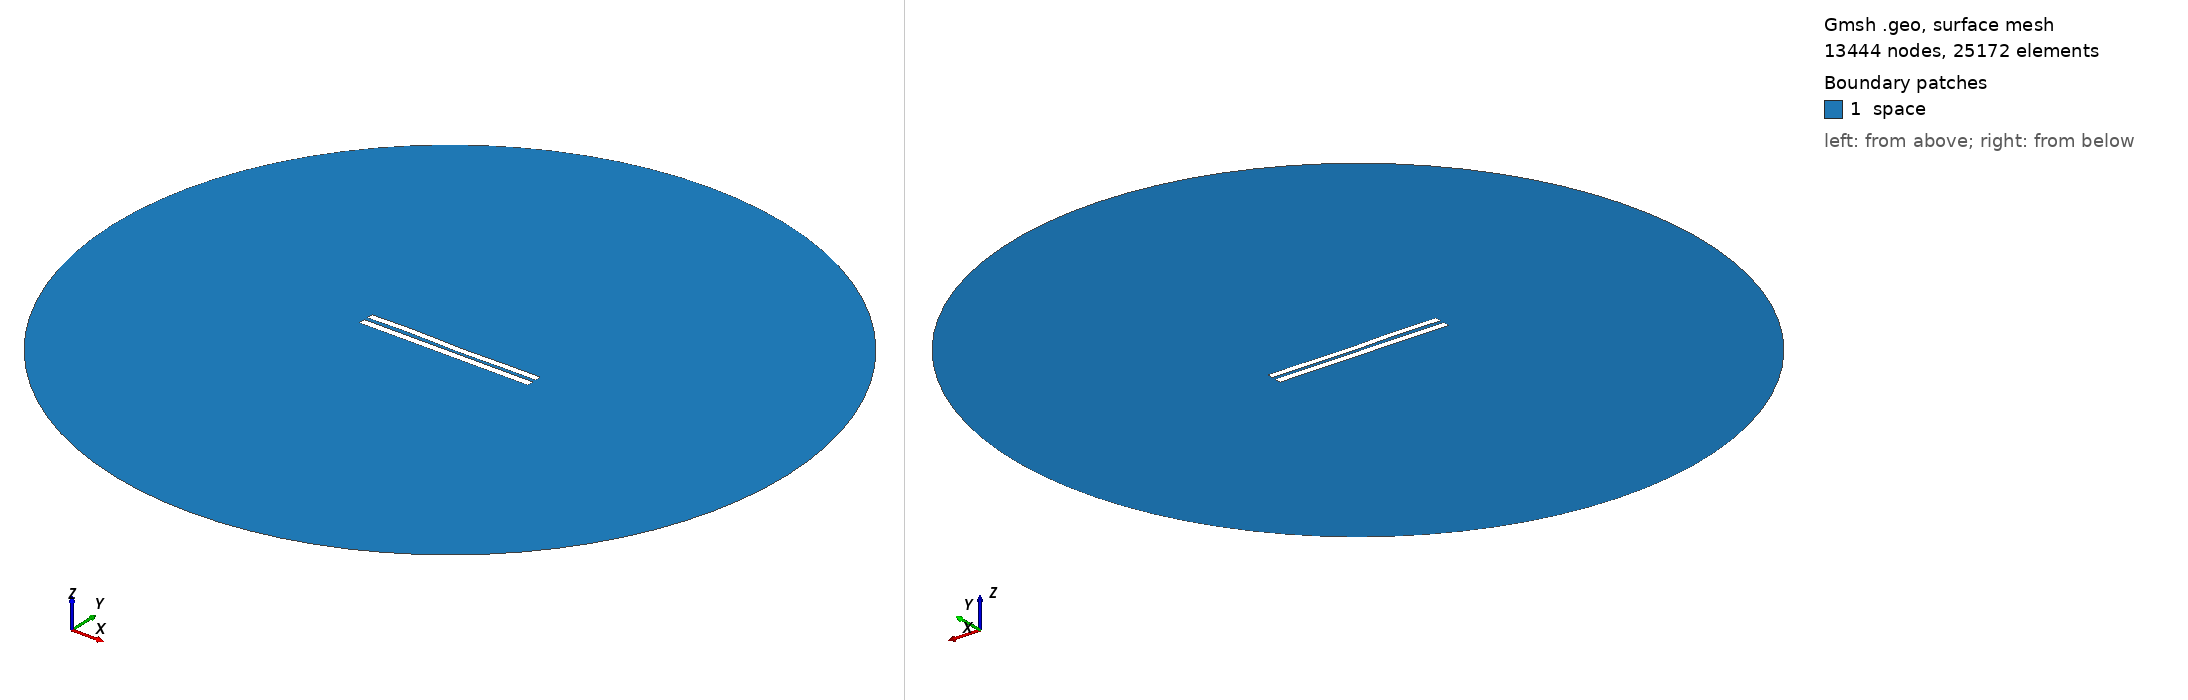

Gmsh geometry script, surface-meshed: 13444 nodes, 25172 surface elements. Boundary patches (legend numbers): 1 space. Left view from above one corner, right view from below the opposite corner. Legend entries are the model's physical surfaces. The drawing asked Gmsh for element sizes between 1% and 20% of the model's largest extent; the script's own settings can give other sizes.

=== 5050.geo (drawn) ===
//---------------------------------------
// Geometry kernel
//---------------------------------------

SetFactory("OpenCASCADE");



//---------------------------------------
// Parameters of the geometry
//---------------------------------------

// Overetch of the upper plate
overetch = 0.125;

// Distance between the plates
distance = 2.25;

// Discretization over the x axis (for the deformation)
nx = 50; 

// Length of the plate
L = 100 - overetch; 

// Number of modes
n = 4; 

// 1st mode coefficient
coeff(1) = -0.15;
beta(1) = 0.596864 * 3.1415926535 / L;

// 2nd mode coefficient
coeff(2) = -0.075;
beta(2) = 1.49418 * 3.1415926535 / L;

// 3rd mode coefficient
coeff(3) = 0.15;
beta(3) = 2.50025 * 3.1415926535 / L;

// 4th mode coefficient
coeff(4) = 0.15;
beta(4) = 3.49999 * 3.1415926535 / L;



//---------------------------------------
// Upper plate (deformed rectangle)
//---------------------------------------

// Coordiantes of the upper plate
xmin = -50;
xmax = 50 - overetch;

// Height of the upper plate
yheight = 4 - 2 * overetch;

// Indexes of the points
UpperID[] = {};
LowerID[] = {};
LeftID[] = {};
RightID[] = {};

// Point index
p = 1;

// Horizontal edges
For i In {1:nx}
    x = xmin + (i-1)*(xmax - xmin)/(nx-1);

    y_bottom = distance / 2 + overetch;
    For j In {1:n}
        C = (Cosh(beta(j)*L) + Cos(beta(j)*L)) / (Sinh(beta(j)*L) + Sin(beta(j)*L));
        y_bottom  = y_bottom + coeff(j) * (Cosh(beta(j)*(x+50)) - Cos(beta(j)*(x+50)) - C * (Sinh(beta(j)*(x+50)) - Sin(beta(j)*(x+50))));
    EndFor

    y_top = y_bottom + yheight;

    Point(p) = {x, y_top, 0, 1.0};
    UpperID[i] = p;
    p = p + 1;

    Point(p) = {x, y_bottom, 0, 1.0};
    LowerID[i] = p;
    p = p + 1;
EndFor

// Create point lists
UpperPts[] = {}; LowerPts[] = {};
For i In {1:nx}
  UpperPts[] += {UpperID[i]};
  LowerPts[] += {LowerID[i]};
EndFor

// Build splines
Spline(1) = {UpperPts[]};
Spline(2) = {LowerPts[]};
Line(3) = {LowerPts[nx-1], UpperPts[nx-1]};
Line(4) = {LowerPts[0], UpperPts[0]};

// Build the plane surface
Curve Loop(1) = {2, 3, -1, -4};
Plane Surface(1) = {1};



//---------------------------------------
// Lower plate (rectangle)
//---------------------------------------

// Vertices
Point(1001) = {-50, -1, 0, 1.0};
Point(1002) = { 50, -1, 0, 1.0};
Point(1003) = { 50,  -5, 0, 1.0};
Point(1004) = {-50,  -5, 0, 1.0};

// Edges
Line(5) = {1001, 1002};
Line(6) = {1002, 1003};
Line(7) = {1003, 1004};
Line(8) = {1004, 1001};

// Plane surface
Line Loop(2) = {5, 6, 7, 8};
Plane Surface(2) = {2}; 



//---------------------------------------
// Outer (fictious) boundary
//---------------------------------------

// Points
Point(1005) = {0, 0, 0};       // Center
Point(1006) = {200, 0, 0};     // Start point
Point(1007) = {0, 200, 0};     // 90 degrees
Point(1008) = {-200, 0, 0};    // 180 degrees
Point(1009) = {0, -200, 0};    // 270 degrees

// Circle arcs (each needs start, center, end)
Circle(9) = {1006, 1005, 1007};
Circle(10) = {1007, 1005, 1008};
Circle(11) = {1008, 1005, 1009};
Circle(12) = {1009, 1005, 1006};

// Plane surface for the entire domain
Curve Loop(3) = {9, 10, 11, 12};
Surface(3) = {3};

// Subtract the plates from the whole domain to obtain the actual domain where we want to solve the equations
BooleanDifference{ Surface{3}; Delete; }{ Surface{1}; Surface{2}; Delete; }




//---------------------------------------
// Transfinite Lines/Curves
//---------------------------------------

// Set the number of points on the boundaries
r = 7;

// Plates
Transfinite Curve {1, 2} = 50*r Using Progression 1;
Transfinite Curve {3, 4} = 2*r Using Progression 1;
Transfinite Line {5, 7} = 50*r Using Progression 1;
Transfinite Line {6, 8} = 2*r Using Progression 1;

// Outer boundary
Transfinite Line {9, 10, 11, 12} = 20 Using Progression 1;



//---------------------------------------
// Physical groups
//---------------------------------------                

// Physical curves (boundaries)
Physical Line("force_segment", 10) = {2};
Physical Line("upper_plate", 11) = {1, 3, 4};
Physical Line("lower_plate", 12) = {5, 6, 7, 8};
Physical Line("boundary", 20) = {9, 10, 11, 12};

// Physical Surfaces
Physical Surface("space", 30) = {3};



//---------------------------------------
// 6. Generate the Mesh
//---------------------------------------

// 2D mesh generation
Mesh 2;
